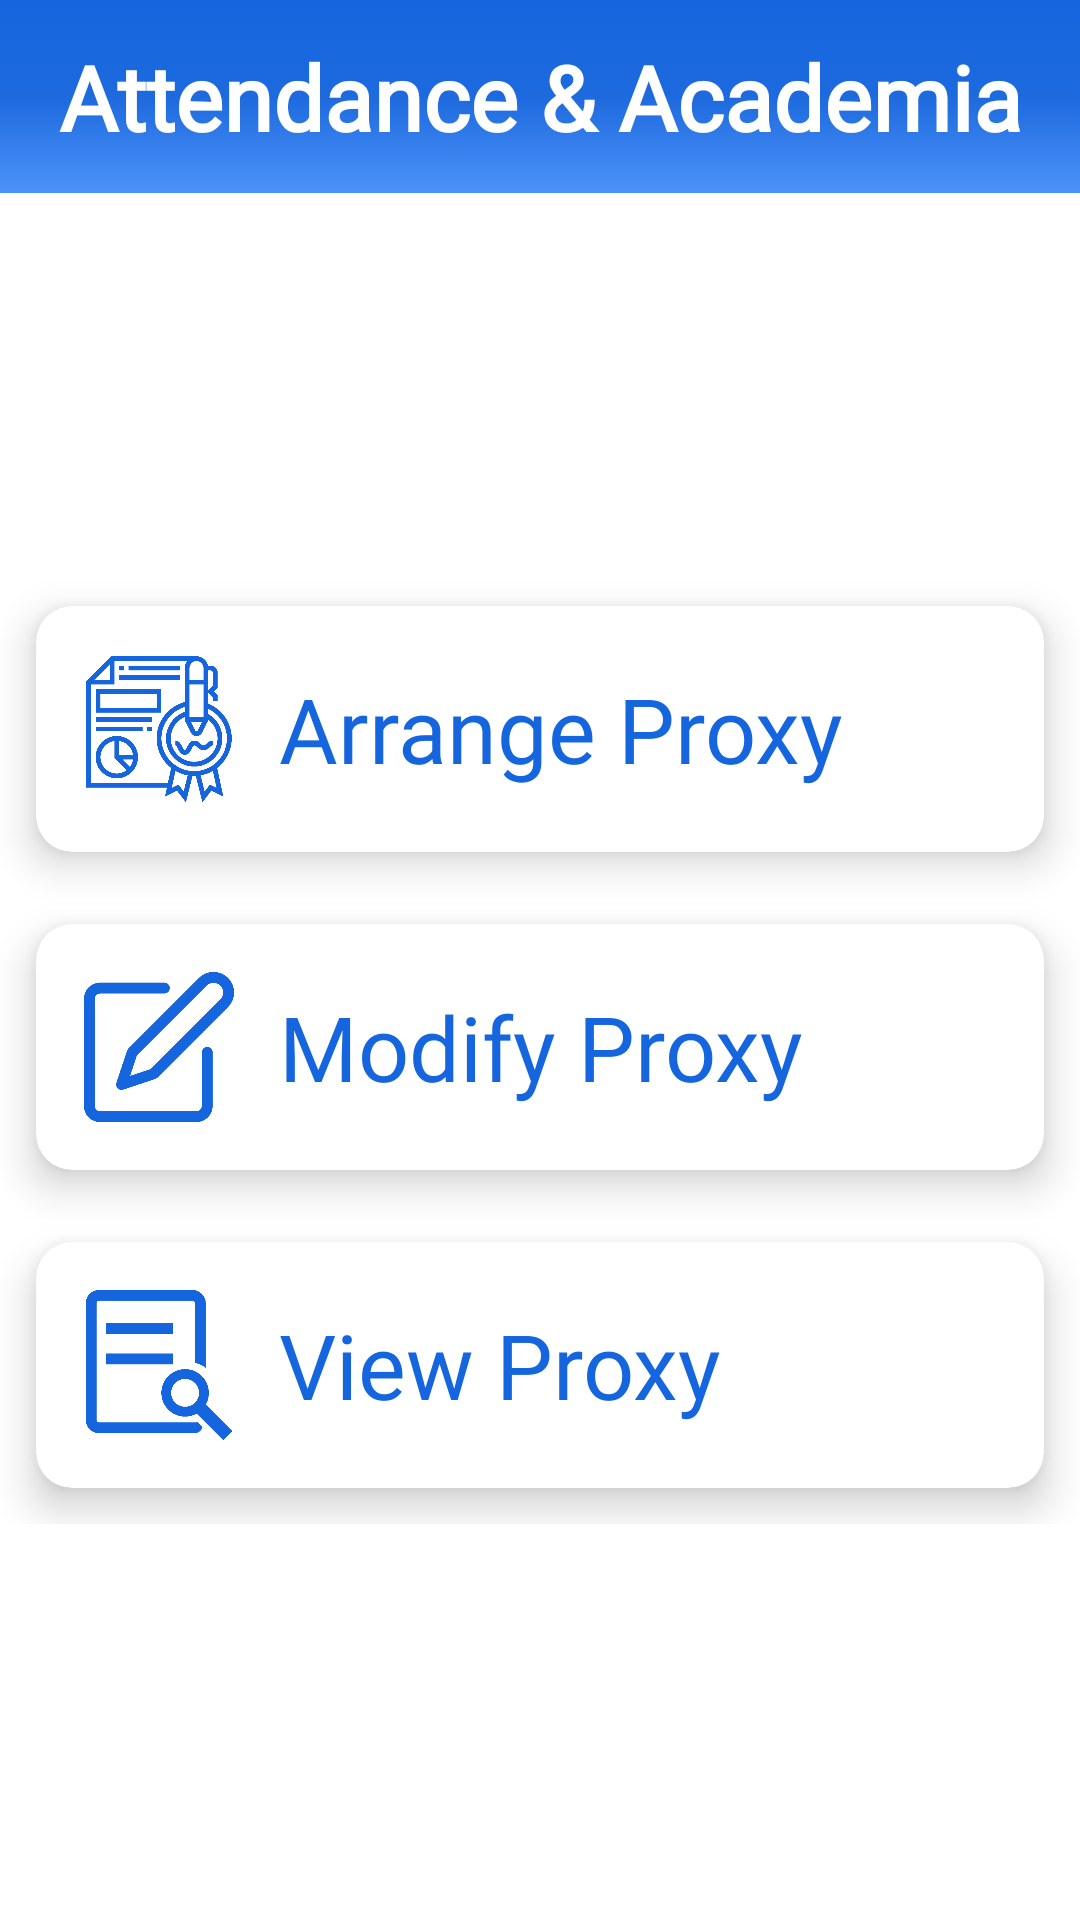

Layout XML and referenced resources for this Android screen:
<!-- AndroidManifest.xml: application theme Theme.Attendanceacademia -->
<!-- res/layout/activity_proxy.xml -->
<?xml version="1.0" encoding="utf-8"?>
<androidx.drawerlayout.widget.DrawerLayout
    xmlns:android="http://schemas.android.com/apk/res/android"
    xmlns:app="http://schemas.android.com/apk/res-auto"
    xmlns:tools="http://schemas.android.com/tools"
    android:layout_width="match_parent"
    android:layout_height="match_parent"
    tools:context=".Faculty.activity_proxy">

    <LinearLayout
        android:layout_width="match_parent"
        android:layout_height="match_parent"
        android:orientation="vertical">
        <include
            layout="@layout/main_toolbar"/>

    </LinearLayout>
    <LinearLayout
        android:layout_width="match_parent"
        android:layout_height="match_parent"
        android:orientation="vertical"
        android:layout_marginTop="90dp">

        <GridLayout
            android:layout_width="match_parent"
            android:layout_height="wrap_content"
            android:columnOrderPreserved="false"
            android:alignmentMode="alignMargins"
            android:layout_marginTop="100dp"
            android:rowCount="4"
            android:columnCount="1">
            <androidx.cardview.widget.CardView
                android:id="@+id/btn_apply_proxy"
                android:layout_width="wrap_content"
                android:layout_height="wrap_content"
                android:layout_columnWeight="1"
                app:cardElevation="8dp"
                app:cardCornerRadius="12dp"
                android:layout_margin="12dp">
                <LinearLayout
                    android:layout_width="match_parent"
                    android:layout_height="match_parent"
                    android:orientation="horizontal"
                    android:padding="16dp">
                    <ImageView
                        android:layout_width="50dp"
                        android:layout_height="50dp"
                        android:gravity="left"
                        android:src="@drawable/arrange"/>
                    <TextView
                        android:layout_width="wrap_content"
                        android:layout_height="wrap_content"
                        android:layout_marginStart="15dp"
                        android:fontFamily="@font/rancho"
                        android:text="Arrange Proxy"
                        android:layout_gravity="center"
                        android:textColor="@color/blue"
                        android:textSize="30sp" />
                </LinearLayout>
            </androidx.cardview.widget.CardView>

            <androidx.cardview.widget.CardView
                android:id="@+id/btn_modify_proxy"
                android:layout_width="wrap_content"
                android:layout_height="wrap_content"
                android:layout_columnWeight="1"
                app:cardElevation="8dp"
                app:cardCornerRadius="12dp"
                android:layout_margin="12dp">
                <LinearLayout
                    android:layout_width="match_parent"
                    android:layout_height="match_parent"
                    android:orientation="horizontal"
                    android:padding="16dp">
                    <ImageView
                        android:layout_width="50dp"
                        android:layout_height="50dp"
                        android:gravity="left"
                        android:src="@drawable/edit"/>
                    <TextView
                        android:layout_width="wrap_content"
                        android:layout_height="wrap_content"
                        android:layout_marginStart="15dp"
                        android:fontFamily="@font/rancho"
                        android:text="Modify Proxy"
                        android:layout_gravity="center"
                        android:textColor="@color/blue"
                        android:textSize="30sp" />
                </LinearLayout>
            </androidx.cardview.widget.CardView>

            <androidx.cardview.widget.CardView
                android:id="@+id/btn_view_proxy"
                android:layout_width="wrap_content"
                android:layout_height="wrap_content"
                android:layout_columnWeight="1"
                app:cardElevation="8dp"
                app:cardCornerRadius="12dp"
                android:layout_margin="12dp">
                <LinearLayout
                    android:layout_width="match_parent"
                    android:layout_height="match_parent"
                    android:orientation="horizontal"
                    android:padding="16dp">
                    <ImageView
                        android:layout_width="50dp"
                        android:layout_height="50dp"
                        android:gravity="left"
                        android:src="@drawable/view"/>
                    <TextView
                        android:layout_width="wrap_content"
                        android:layout_height="wrap_content"
                        android:layout_marginStart="15dp"
                        android:fontFamily="@font/rancho"
                        android:text="View Proxy"
                        android:layout_gravity="center"
                        android:textColor="@color/blue"
                        android:textSize="30sp" />
                </LinearLayout>
            </androidx.cardview.widget.CardView>
        </GridLayout>
    </LinearLayout>
</androidx.drawerlayout.widget.DrawerLayout>
<!-- res/layout/main_toolbar.xml (included above) -->
<?xml version="1.0" encoding="utf-8"?>
<LinearLayout
    xmlns:android="http://schemas.android.com/apk/res/android"
    android:layout_width="match_parent"
    android:layout_height="wrap_content"
    android:orientation="horizontal"
    android:padding="12dp"
    android:gravity="center_vertical"
    android:background="@drawable/backgroundgradient">


    <TextView
        android:layout_width="0dp"
        android:layout_height="wrap_content"
        android:layout_weight="1"
        android:fontFamily="@font/rancho"
        android:text="Attendance &amp; Academia"
        android:textAlignment="center"
        android:textColor="@color/white"
        android:textSize="30sp"
        android:textStyle="bold" />

</LinearLayout>
<!-- resources referenced by this layout -->
<resources>
  <color name="blue">#1565df</color>
  <color name="white">#FFFFFFFF</color>
  <!-- drawable arrange: png bitmap (drawable, 36951 bytes) -->
  <!-- drawable backgroundgradient (drawable) -->
  <?xml version="1.0" encoding="utf-8"?>
  <selector xmlns:android="http://schemas.android.com/apk/res/android">
      <item>
          <shape>
              <gradient
                  android:startColor="#1565df"
                  android:centerColor="#1d6ade"
                  android:endColor="#4d92fa"
  
                  android:type="linear"
                  android:angle="270"
                  />
  
              <size
                  android:width="100dp"
                  android:height="50dp"
  
                  />
  
          </shape>
      </item>
  </selector>
  <!-- drawable edit: png bitmap (drawable, 12267 bytes) -->
  <!-- drawable view: png bitmap (drawable, 11555 bytes) -->
  <style name="Theme.Attendanceacademia" parent="Theme.MaterialComponents.DayNight.NoActionBar">
          
          <item name="colorPrimary">@color/purple_500</item>
          <item name="colorPrimaryVariant">@color/purple_700</item>
          <item name="colorOnPrimary">@color/white</item>
          
          <item name="colorSecondary">@color/teal_200</item>
          <item name="colorSecondaryVariant">@color/teal_700</item>
          <item name="colorOnSecondary">@color/black</item>
          
          <item name="android:statusBarColor" tools:targetApi="l">?attr/colorPrimaryVariant</item>
          
      </style>
  <color name="purple_500">#FF6200EE</color>
  <color name="purple_700">#FF3700B3</color>
  <color name="teal_200">#FF03DAC5</color>
  <color name="teal_700">#FF018786</color>
  <color name="black">#FF000000</color>
</resources>
